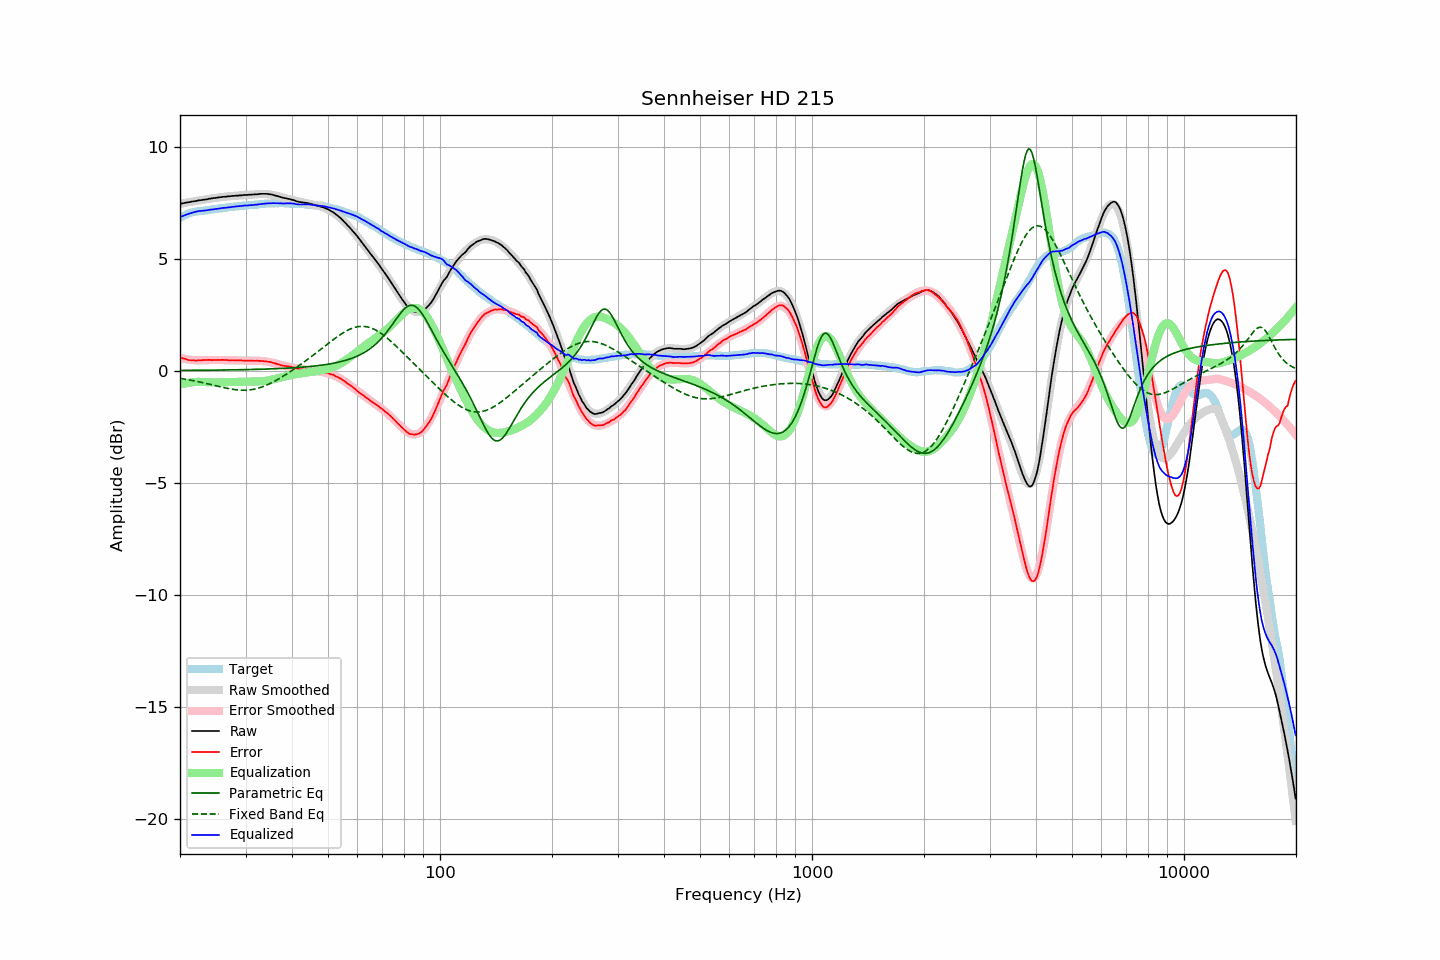

The file beside this chart, header and first rows:
frequency, raw, error, smoothed, error_smoothed, equalization, parametric_eq, fixed_band_eq, equalized_raw, equalized_smoothed, target
20.00, 7.48, 0.63, 7.48, 0.60, -0.60, 0.03, -0.32, 6.88, 6.88, 6.85
20.20, 7.49, 0.60, 7.49, 0.58, -0.58, 0.03, -0.33, 6.91, 6.91, 6.89
20.40, 7.50, 0.57, 7.50, 0.57, -0.57, 0.03, -0.35, 6.93, 6.94, 6.93
20.61, 7.52, 0.56, 7.52, 0.55, -0.55, 0.03, -0.36, 6.97, 6.97, 6.96
20.81, 7.53, 0.53, 7.53, 0.54, -0.54, 0.03, -0.37, 6.99, 6.99, 7.00
21.02, 7.54, 0.50, 7.54, 0.52, -0.52, 0.03, -0.38, 7.02, 7.02, 7.04
21.23, 7.55, 0.49, 7.55, 0.51, -0.51, 0.03, -0.40, 7.04, 7.04, 7.06
21.44, 7.57, 0.49, 7.57, 0.50, -0.50, 0.03, -0.41, 7.07, 7.06, 7.08
21.66, 7.58, 0.48, 7.58, 0.49, -0.49, 0.04, -0.42, 7.09, 7.08, 7.10
21.87, 7.59, 0.48, 7.59, 0.49, -0.49, 0.04, -0.44, 7.10, 7.10, 7.11
22.09, 7.60, 0.47, 7.60, 0.48, -0.48, 0.04, -0.45, 7.12, 7.12, 7.13
22.31, 7.62, 0.48, 7.62, 0.48, -0.48, 0.04, -0.47, 7.14, 7.14, 7.14
22.54, 7.63, 0.48, 7.63, 0.48, -0.48, 0.04, -0.48, 7.15, 7.15, 7.15
22.76, 7.64, 0.48, 7.64, 0.48, -0.48, 0.04, -0.50, 7.16, 7.16, 7.16
22.99, 7.65, 0.49, 7.65, 0.48, -0.48, 0.04, -0.51, 7.17, 7.17, 7.16
23.22, 7.66, 0.49, 7.66, 0.49, -0.49, 0.04, -0.53, 7.17, 7.18, 7.17
23.45, 7.67, 0.49, 7.67, 0.49, -0.49, 0.04, -0.54, 7.18, 7.18, 7.18
23.69, 7.68, 0.50, 7.69, 0.49, -0.49, 0.04, -0.56, 7.19, 7.19, 7.18
23.92, 7.70, 0.51, 7.70, 0.50, -0.50, 0.04, -0.58, 7.21, 7.20, 7.19
24.16, 7.71, 0.50, 7.71, 0.50, -0.50, 0.04, -0.59, 7.21, 7.21, 7.21
24.40, 7.72, 0.49, 7.72, 0.50, -0.50, 0.04, -0.61, 7.22, 7.22, 7.23
24.65, 7.73, 0.50, 7.73, 0.50, -0.50, 0.04, -0.63, 7.23, 7.23, 7.23
24.89, 7.74, 0.50, 7.74, 0.50, -0.50, 0.05, -0.65, 7.24, 7.24, 7.24
25.14, 7.75, 0.50, 7.75, 0.50, -0.50, 0.05, -0.66, 7.25, 7.25, 7.25
25.39, 7.76, 0.50, 7.76, 0.50, -0.50, 0.05, -0.68, 7.26, 7.26, 7.26
25.65, 7.77, 0.49, 7.77, 0.50, -0.50, 0.05, -0.70, 7.27, 7.27, 7.28
25.91, 7.78, 0.50, 7.78, 0.50, -0.50, 0.05, -0.71, 7.28, 7.28, 7.28
26.16, 7.79, 0.51, 7.79, 0.50, -0.50, 0.05, -0.73, 7.29, 7.29, 7.29
26.43, 7.79, 0.50, 7.79, 0.50, -0.50, 0.05, -0.75, 7.29, 7.30, 7.29
26.69, 7.80, 0.50, 7.80, 0.49, -0.49, 0.05, -0.76, 7.31, 7.31, 7.30
26.96, 7.81, 0.49, 7.81, 0.49, -0.49, 0.05, -0.78, 7.32, 7.31, 7.32
27.23, 7.81, 0.48, 7.81, 0.49, -0.49, 0.06, -0.79, 7.32, 7.32, 7.33
27.50, 7.82, 0.48, 7.82, 0.49, -0.49, 0.06, -0.80, 7.33, 7.33, 7.34
27.77, 7.83, 0.49, 7.83, 0.49, -0.49, 0.06, -0.81, 7.34, 7.34, 7.34
28.05, 7.83, 0.48, 7.83, 0.48, -0.48, 0.06, -0.82, 7.35, 7.35, 7.36
28.33, 7.84, 0.49, 7.84, 0.48, -0.48, 0.06, -0.83, 7.36, 7.36, 7.35
28.62, 7.84, 0.48, 7.84, 0.48, -0.48, 0.06, -0.84, 7.36, 7.36, 7.36
28.90, 7.85, 0.48, 7.85, 0.48, -0.48, 0.06, -0.85, 7.37, 7.37, 7.37
29.19, 7.85, 0.48, 7.85, 0.47, -0.47, 0.06, -0.85, 7.38, 7.38, 7.37
29.48, 7.86, 0.46, 7.86, 0.47, -0.47, 0.07, -0.85, 7.39, 7.39, 7.40
29.78, 7.87, 0.48, 7.86, 0.47, -0.47, 0.07, -0.85, 7.40, 7.39, 7.39
30.08, 7.87, 0.47, 7.87, 0.47, -0.47, 0.07, -0.85, 7.40, 7.40, 7.40
30.38, 7.87, 0.47, 7.87, 0.47, -0.47, 0.07, -0.85, 7.40, 7.40, 7.40
30.68, 7.88, 0.46, 7.88, 0.47, -0.47, 0.07, -0.84, 7.41, 7.41, 7.42
30.99, 7.88, 0.46, 7.89, 0.47, -0.47, 0.07, -0.83, 7.41, 7.42, 7.42
31.30, 7.89, 0.47, 7.89, 0.47, -0.47, 0.08, -0.82, 7.42, 7.43, 7.42
31.61, 7.89, 0.46, 7.90, 0.46, -0.46, 0.08, -0.81, 7.43, 7.43, 7.43
31.93, 7.90, 0.46, 7.90, 0.46, -0.46, 0.08, -0.79, 7.44, 7.44, 7.44
32.24, 7.90, 0.46, 7.91, 0.46, -0.46, 0.08, -0.77, 7.44, 7.45, 7.44
32.57, 7.91, 0.46, 7.91, 0.46, -0.46, 0.08, -0.75, 7.45, 7.45, 7.45
32.89, 7.92, 0.46, 7.92, 0.46, -0.46, 0.09, -0.73, 7.46, 7.46, 7.46
33.22, 7.92, 0.45, 7.92, 0.45, -0.45, 0.09, -0.71, 7.47, 7.47, 7.47
33.55, 7.92, 0.45, 7.92, 0.45, -0.45, 0.09, -0.68, 7.48, 7.47, 7.47
33.89, 7.92, 0.44, 7.91, 0.44, -0.44, 0.09, -0.65, 7.48, 7.48, 7.48
34.23, 7.92, 0.43, 7.91, 0.43, -0.43, 0.09, -0.62, 7.49, 7.48, 7.49
34.57, 7.91, 0.42, 7.90, 0.41, -0.41, 0.10, -0.59, 7.50, 7.49, 7.49
34.92, 7.90, 0.41, 7.89, 0.40, -0.40, 0.10, -0.56, 7.50, 7.49, 7.49
35.27, 7.89, 0.39, 7.88, 0.38, -0.38, 0.10, -0.52, 7.51, 7.50, 7.50
35.62, 7.87, 0.37, 7.87, 0.37, -0.37, 0.10, -0.48, 7.51, 7.50, 7.50
35.97, 7.85, 0.35, 7.85, 0.35, -0.35, 0.11, -0.44, 7.50, 7.50, 7.50
... 635 more rows
